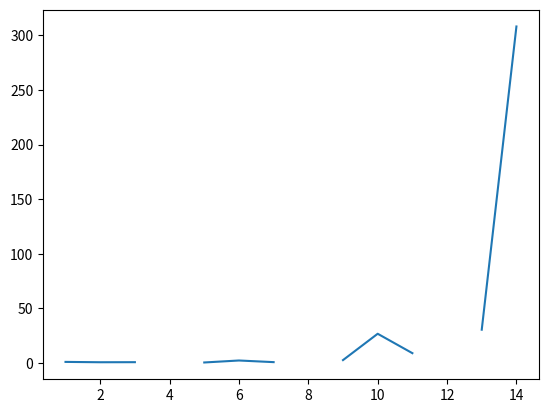

Generate this figure with matplotlib:
import numpy
import matplotlib.pyplot as plt

def lagrange( x, y, x_interp ):

    w = numpy.ones( x.shape )
    for i in range( x.size ):
        for k in range( x.size ):
            if k != i:
                w[ i ] = w[ i ] * ( x[ i ] - x[ k ] )
    for i in range( x.size ):
        w[ i ] = y[ i ] / w[ i ]
      
    L = numpy.ones( x_interp.shape )
    for i in range( x_interp.size ):
        for k in range( x.size ):
            L[ i ] = L[ i ] * ( x_interp[ i ] - x[ k ] )

    s = numpy.zeros( x_interp.shape )
    for i in range( x_interp.size ):
        for k in range( x.size ):
            s[ i ] = s[ i ] + w[ k ] / ( x_interp[ i ] - x[ k ] )
    for i in range( x_interp.size ):
        s[ i ] = s[ i ] * L[ i ]

    return s

def runge( x ):

    return 1.0 / ( 1.0 + 25.0 * x**2 )


#k = 5
ek = []
for k in range(1,15):
    x_interp = numpy.linspace(-1.1,1.1,100)

    x = numpy.zeros(k+1)
    for i in range(k+1):
        x[i] = -1 + 2*i/k

    pk = lagrange(x, runge(x), x_interp)
    # plt.plot(x_interp, runge(x_interp), 'r')
    # plt.plot(x_interp, pk, 'b')
    # plt.plot(x, runge(x), 'ko')
    # plt.show()

    ek.append(numpy.amax(numpy.absolute(numpy.subtract(runge(x_interp), pk))))

plt.plot(range(1,15),ek)
plt.show()